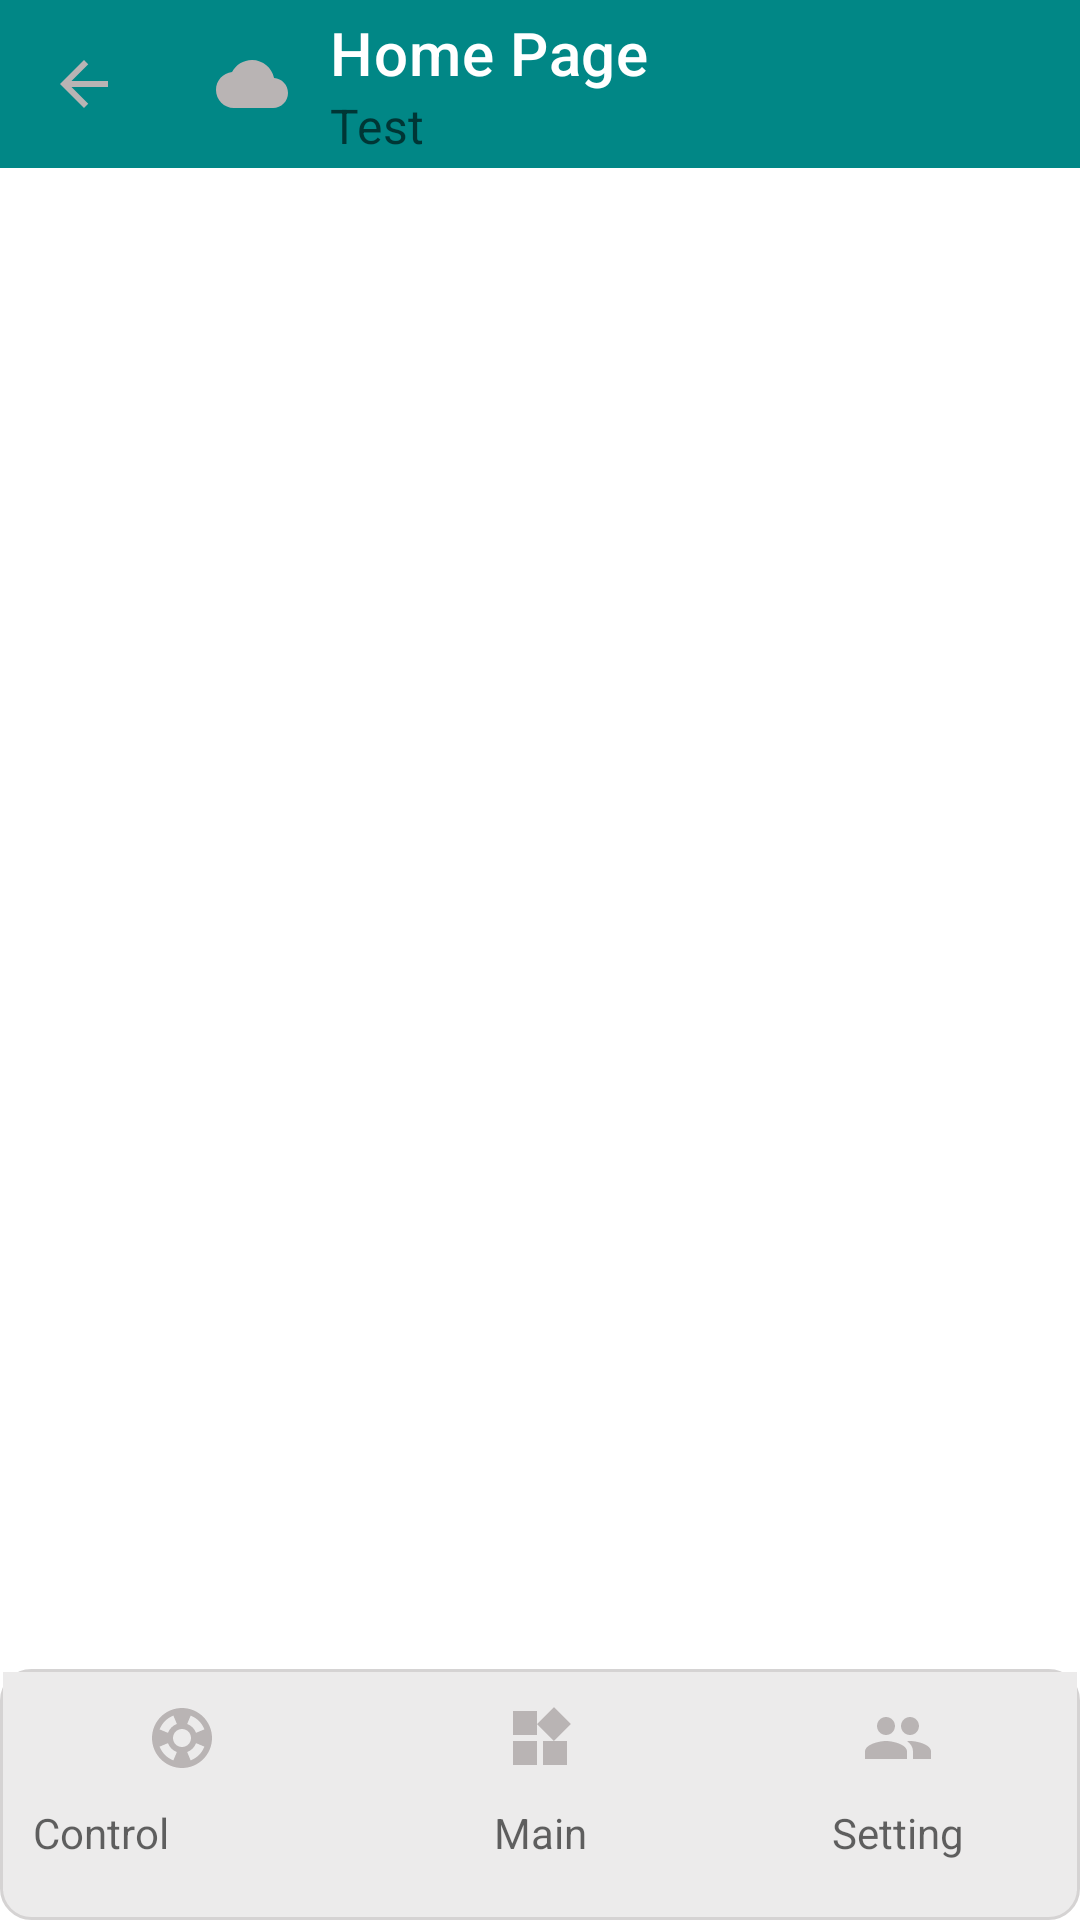

Here is an Android app screen rendered from its layout file. Give the layout XML and the strings, colors and styles it references.
<!-- AndroidManifest.xml: application theme Theme.EMSControl -->
<!-- res/layout/activity_home_page.xml -->
<?xml version="1.0" encoding="utf-8"?>
<LinearLayout xmlns:android="http://schemas.android.com/apk/res/android"
    xmlns:tools="http://schemas.android.com/tools"
    android:layout_width="match_parent"
    android:layout_height="match_parent"
    xmlns:app="http://schemas.android.com/apk/res-auto"
    android:orientation="vertical"
    >

    <androidx.appcompat.widget.Toolbar
        android:id="@+id/TbHomePage"
        android:layout_width="match_parent"
        android:layout_height="?attr/actionBarSize"
        app:navigationIcon="@drawable/ic_baseline_arrow_back_24"
        android:background="@color/teal_700"
        app:title="Home Page"
        app:subtitle="Test"
        app:titleTextColor="@color/white"
        app:logo="@drawable/ic_baseline_cloud_24"
        app:titleMarginStart="30dp"
        />

    <FrameLayout
        android:id="@+id/HomePage_frglayout"
        android:layout_width="match_parent"
        android:layout_height="0dp"
        android:layout_weight="6"
        android:background="@color/white"></FrameLayout>

    <LinearLayout
        android:layout_width="match_parent"
        android:layout_height="0dp"
        android:layout_weight="1"
        android:background="@drawable/mainpage_border"
        android:orientation="horizontal">
       <include layout="@layout/bottom_layout"></include>

    </LinearLayout>


</LinearLayout>
<!-- res/layout/bottom_layout.xml (included above) -->
<?xml version="1.0" encoding="utf-8"?>
<LinearLayout xmlns:android="http://schemas.android.com/apk/res/android"
    android:layout_width="match_parent"
    android:layout_height="wrap_content"
    android:orientation="horizontal"
    android:background="@color/white100"

    >

    <Button
        android:id="@+id/btnHomePageControl"
        android:layout_width="0dp"
        android:layout_height="wrap_content"
        android:layout_weight="1"
        android:backgroundTint="@color/white100"
        android:hint="Control"
        android:drawableTop="@drawable/ic_control"
        android:drawablePadding="10dp"
        android:textColor="@color/purple_200"
        android:padding="10dp" />

    <Button
        android:id="@+id/btnHomePageMain"
        android:layout_width="0dp"
        android:layout_height="wrap_content"
        android:layout_weight="1"
        android:hint="Main"
        android:backgroundTint="@color/white100"
        android:drawableTop="@drawable/ic_mainpage"
        android:drawablePadding="10dp"
        android:gravity="center"
        android:padding="10dp"/>
    <Button
        android:id="@+id/btnHomePageSetting"
        android:layout_width="0dp"
        android:layout_height="wrap_content"
        android:layout_weight="1"
        android:hint="Setting"
        android:backgroundTint="@color/white100"
        android:drawableTop="@drawable/ic_mypage"
        android:drawablePadding="10dp"
        android:gravity="center"
        android:padding="10dp"/>

</LinearLayout>
<!-- resources referenced by this layout -->
<resources>
  <color name="purple_200">#FFBB86FC</color>
  <color name="teal_700">#FF018786</color>
  <color name="white">#FFFFFFFF</color>
  <color name="white100">#ECEBEB</color>
  <!-- drawable ic_baseline_arrow_back_24 (drawable) -->
  <vector android:autoMirrored="true" android:height="24dp"
      android:tint="#B9B4B4" android:viewportHeight="24"
      android:viewportWidth="24" android:width="24dp" xmlns:android="http://schemas.android.com/apk/res/android">
      <path android:fillColor="@android:color/white" android:pathData="M20,11H7.83l5.59,-5.59L12,4l-8,8 8,8 1.41,-1.41L7.83,13H20v-2z"/>
  </vector>
  <!-- drawable ic_baseline_cloud_24 (drawable) -->
  <vector android:height="24dp" android:tint="#B9B4B4"
      android:viewportHeight="24" android:viewportWidth="24"
      android:width="24dp" xmlns:android="http://schemas.android.com/apk/res/android">
      <path android:fillColor="@android:color/white"
          android:pathData="M19.35,10.04C18.67,6.59 15.64,4 12,4 9.11,4 6.6,5.64 5.35,8.04 2.34,8.36 0,10.91 0,14c0,3.31 2.69,6 6,6h13c2.76,0 5,-2.24 5,-5 0,-2.64 -2.05,-4.78 -4.65,-4.96z"/>
  </vector>
  <!-- drawable ic_mainpage (drawable) -->
  <vector android:height="24dp" android:tint="#B9B4B4"
      android:viewportHeight="24" android:viewportWidth="24"
      android:width="24dp" xmlns:android="http://schemas.android.com/apk/res/android">
      <path android:fillColor="@android:color/white" android:pathData="M13,13v8h8v-8h-8zM3,21h8v-8L3,13v8zM3,3v8h8L11,3L3,3zM16.66,1.69L11,7.34 16.66,13l5.66,-5.66 -5.66,-5.65z"/>
  </vector>
  <!-- drawable ic_mypage (drawable) -->
  <vector android:height="24dp" android:tint="#B9B4B4"
      android:viewportHeight="24" android:viewportWidth="24"
      android:width="24dp" xmlns:android="http://schemas.android.com/apk/res/android">
      <path android:fillColor="@android:color/white" android:pathData="M16,11c1.66,0 2.99,-1.34 2.99,-3S17.66,5 16,5c-1.66,0 -3,1.34 -3,3s1.34,3 3,3zM8,11c1.66,0 2.99,-1.34 2.99,-3S9.66,5 8,5C6.34,5 5,6.34 5,8s1.34,3 3,3zM8,13c-2.33,0 -7,1.17 -7,3.5L1,19h14v-2.5c0,-2.33 -4.67,-3.5 -7,-3.5zM16,13c-0.29,0 -0.62,0.02 -0.97,0.05 1.16,0.84 1.97,1.97 1.97,3.45L17,19h6v-2.5c0,-2.33 -4.67,-3.5 -7,-3.5z"/>
  </vector>
  <!-- drawable mainpage_border (drawable) -->
  <?xml version="1.0" encoding="utf-8"?>
  <shape xmlns:android="http://schemas.android.com/apk/res/android" >
      <solid android:color="@color/white100" />
      <stroke
          android:width="1dp"
          android:color="#D5D3D3" />
  
      <padding
          android:bottom="1dp"
          android:left="1dp"
          android:right="1dp"
          android:top="1dp" />
          <corners android:radius="10dp" />
  
  </shape>
  <style name="Theme.EMSControl" parent="Theme.MaterialComponents.DayNight.NoActionBar">
          
          <item name="colorPrimary">@color/purple_500</item>
          <item name="colorPrimaryVariant">@color/purple_700</item>
          <item name="colorOnPrimary">@color/white</item>
          
          <item name="colorSecondary">@color/teal_200</item>
          <item name="colorSecondaryVariant">@color/teal_700</item>
          <item name="colorOnSecondary">@color/black</item>
          <item name="buttonStyle">@color/teal_700</item>
          
          <item name="android:statusBarColor" tools:targetApi="l">?attr/colorPrimaryVariant</item>
          
      </style>
  <color name="purple_500">#FF6200EE</color>
  <color name="purple_700">#FF3700B3</color>
  <color name="teal_200">#FF03DAC5</color>
  <color name="black">#FF000000</color>
</resources>
